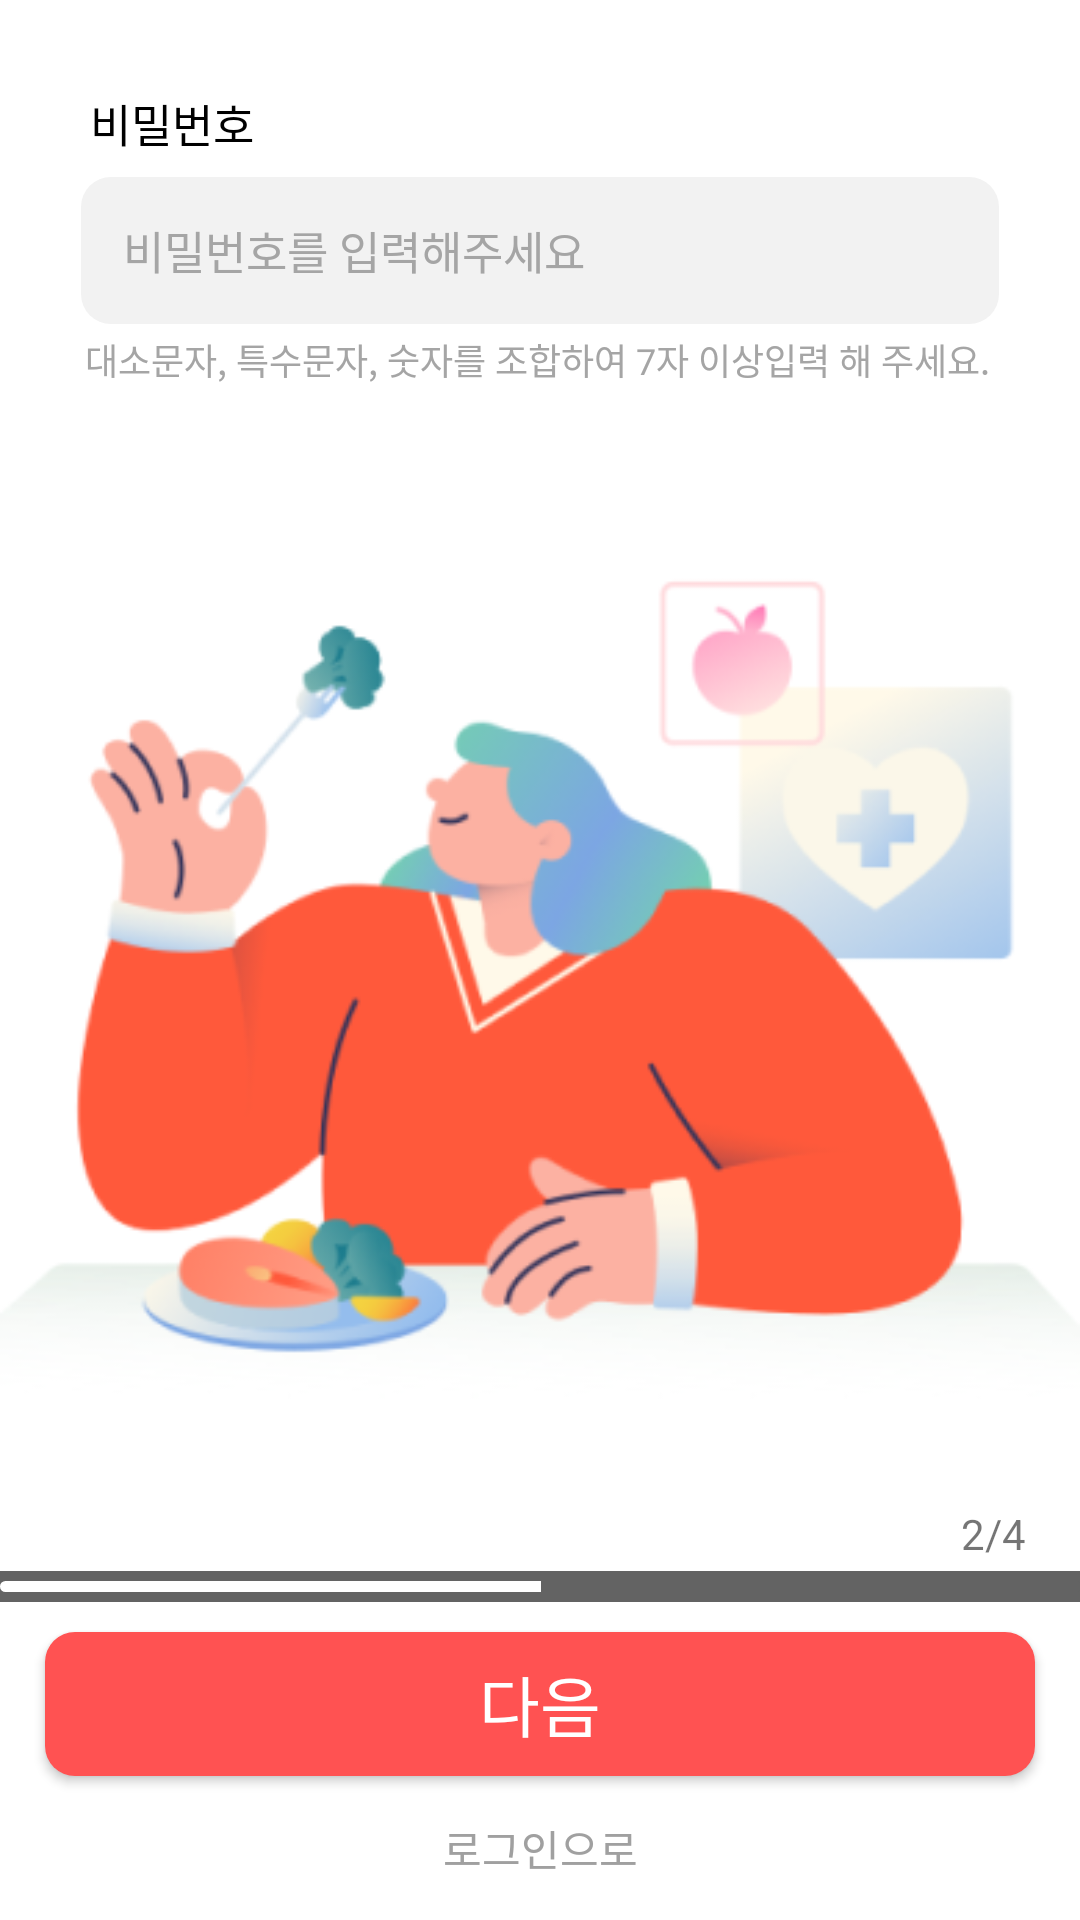

The Android layout XML behind this screen, and the referenced resources:
<!-- AndroidManifest.xml: application theme Theme.LetsEatingTime -->
<!-- res/layout/signup2.xml -->
<?xml version="1.0" encoding="utf-8"?>
<androidx.constraintlayout.widget.ConstraintLayout xmlns:android="http://schemas.android.com/apk/res/android"
    xmlns:app="http://schemas.android.com/apk/res-auto"
    android:layout_width="match_parent"
    android:layout_height="match_parent"
    android:id="@+id/signup_fragment_2">

    <TextView
        android:id="@+id/tv_pw"
        android:fontFamily="@font/pretendardmedium"
        android:layout_width="wrap_content"
        android:layout_height="wrap_content"
        app:layout_constraintStart_toStartOf="@id/et_pw"
        app:layout_constraintTop_toTopOf="parent"
        android:layout_marginTop="30dp"
        android:layout_marginStart="3dp"
        android:text="비밀번호"
        style="@style/tv_signup_text"
        />
    <EditText
        android:id="@+id/et_pw"
        android:layout_width="match_parent"
        android:layout_height="49dp"
        android:maxLines="1"
        android:maxLength="32"
        app:layout_constraintStart_toStartOf="parent"
        app:layout_constraintTop_toBottomOf="@id/tv_pw"
        android:hint="비밀번호를 입력해주세요"
        android:layout_marginTop="7dp"
        android:fontFamily="@font/pretendardregular"
        android:layout_marginEnd="27dp"
        android:layout_marginStart="27dp"
        android:inputType="textPassword"
        style="@style/et_login"/>
    <TextView
        android:id="@+id/tv_hint"
        style="@style/tv_hint"
        android:layout_width="wrap_content"
        android:layout_height="wrap_content"
        android:fontFamily="@font/pretendardsemibold"
        android:text="대소문자, 특수문자, 숫자를 조합하여 7자 이상입력 해 주세요."
        app:layout_constraintEnd_toEndOf="@id/et_pw"
        app:layout_constraintTop_toBottomOf="@id/et_pw"
        android:layout_marginTop="3dp"
        android:layout_marginEnd="3dp"
        />
    <ImageView
        android:id="@+id/iv_eating_food"
        android:layout_width="match_parent"
        android:layout_height="wrap_content"
        android:paddingTop="30dp"
        android:src="@drawable/img_eating_food"
        app:layout_constraintStart_toStartOf="parent"
        app:layout_constraintEnd_toEndOf="parent"
        app:layout_constraintBottom_toTopOf="@id/btn_submit"
        android:layout_marginBottom="35dp"/>
    <TextView
        android:layout_width="wrap_content"
        android:layout_height="wrap_content"
        app:layout_constraintEnd_toEndOf="parent"
        app:layout_constraintBottom_toTopOf="@id/pb_signup"
        android:text="2/4"
        style="@style/tv_signup_pb_text"/>
    <ProgressBar
        android:id="@+id/pb_signup"
        android:layout_width="370dp"
        android:layout_height="10.4dp"
        android:paddingHorizontal="4.6dp"
        android:paddingVertical="3.4dp"
        app:layout_constraintStart_toStartOf="parent"
        app:layout_constraintEnd_toEndOf="parent"
        app:layout_constraintBottom_toTopOf="@id/btn_submit"
        android:layout_marginBottom="10dp"
        android:progress="50"
        android:max="100"
        android:progressDrawable="@drawable/pb_signup_progress_bar"
        style="@style/Widget.AppCompat.ProgressBar.Horizontal"
        android:background="@drawable/pb_signup_background"/>
    <androidx.appcompat.widget.AppCompatButton
        android:id="@+id/btn_submit"
        app:layout_constraintStart_toStartOf="parent"
        app:layout_constraintEnd_toEndOf="parent"
        app:layout_constraintBottom_toBottomOf="parent"
        android:layout_marginBottom="48dp"
        style="@style/btn_signup_submit"
        android:fontFamily="@font/pretendardmedium"
        />
    <TextView
        android:id="@+id/tv_to_login"
        style="@style/tv_to_login"
        android:layout_width="wrap_content"
        android:layout_height="wrap_content"
        android:fontFamily="@font/pretendardbold"
        app:layout_constraintTop_toBottomOf="@id/btn_submit"
        app:layout_constraintBottom_toBottomOf="parent"
        app:layout_constraintStart_toStartOf="parent"
        app:layout_constraintEnd_toEndOf="parent"
        />

</androidx.constraintlayout.widget.ConstraintLayout>
<!-- resources referenced by this layout -->
<resources>
  <!-- drawable pb_signup_background (drawable) -->
  <?xml version="1.0" encoding="utf-8"?>
  <shape xmlns:android="http://schemas.android.com/apk/res/android">
      <solid android:color="@null"/>
      <stroke android:width="10dp" android:color="#636363"/>
      <padding android:left="1dp" android:top="1dp" android:right="1dp" android:bottom="1dp" />
      <corners android:radius="1dp"/>
  </shape>
  <style name="btn_signup_submit">
          <item name="android:text">다음</item>
          <item name="android:textColor">@color/white</item>
          <item name="android:textSize">22dp</item>
          <item name="android:layout_marginStart">15dp</item>
          <item name="android:layout_marginEnd">15dp</item>
          <item name="android:background">@drawable/btn_submit2</item>
          <item name="android:layout_width">match_parent</item>
          <item name="android:layout_height">48dp</item>
      </style>
  <style name="et_login">
          <item name="android:background">@drawable/et_login</item>
          <item name="android:paddingStart">14dp</item>
          <item name="android:textSize">15dp</item>
          <item name="android:textColor">@color/black</item>
          <item name="android:textColorHint">@color/edit_text_hit</item>
      </style>
  <style name="tv_hint">
          <item name="android:textSize">12dp</item>
          <item name="android:textColor">@color/edit_text_hit</item>
          <item name="android:gravity">center</item>
      </style>
  <style name="tv_signup_pb_text">
          <item name="android:layout_marginRight">18dp</item>
          <item name="android:layout_marginBottom">3dp</item>
      </style>
  <style name="tv_signup_text">
          <item name="android:textSize">15dp</item>
          <item name="android:textColor">@color/black</item>
          <item name="android:gravity">center</item>
      </style>
  <style name="tv_to_login">
          <item name="android:text">로그인으로</item>
          <item name="android:textSize">14dp</item>
          <item name="android:padding">8dp</item>
          <item name="android:textColor">@color/line1</item>
          <item name="android:clickable">true</item>
  
      </style>
  <color name="white">#FFFFFFFF</color>
  <!-- drawable btn_submit2 (drawable) -->
  <?xml version="1.0" encoding="utf-8"?>
  <selector xmlns:android="http://schemas.android.com/apk/res/android">
      <item android:state_enabled="true">
          <shape>
              <solid android:color="@color/button"/>
              <corners android:radius="10dp"/>
          </shape>
      </item>
      <item android:state_enabled="false">
          <shape>
              <solid android:color="@color/button_push"/>
              <corners android:radius="10dp"/>
          </shape>
      </item>
  </selector>
  <!-- drawable et_login (drawable) -->
  <?xml version="1.0" encoding="utf-8"?>
  <selector xmlns:android="http://schemas.android.com/apk/res/android">
      <item>
          <shape>
              <corners android:radius="10dp"/>
              <solid android:color="#F2F2F2"/>
          </shape>
      </item>
  </selector>
  <color name="black">#FF000000</color>
  <color name="edit_text_hit">#A5A5A5</color>
  <color name="line1">#A0A0A0</color>
  <color name="purple_500">#FF6200EE</color>
  <color name="purple_700">#FF3700B3</color>
  <color name="teal_200">#FF03DAC5</color>
  <color name="teal_700">#FF018786</color>
  <color name="button">#FF5252</color>
  <color name="button_push">#636363</color>
</resources>
